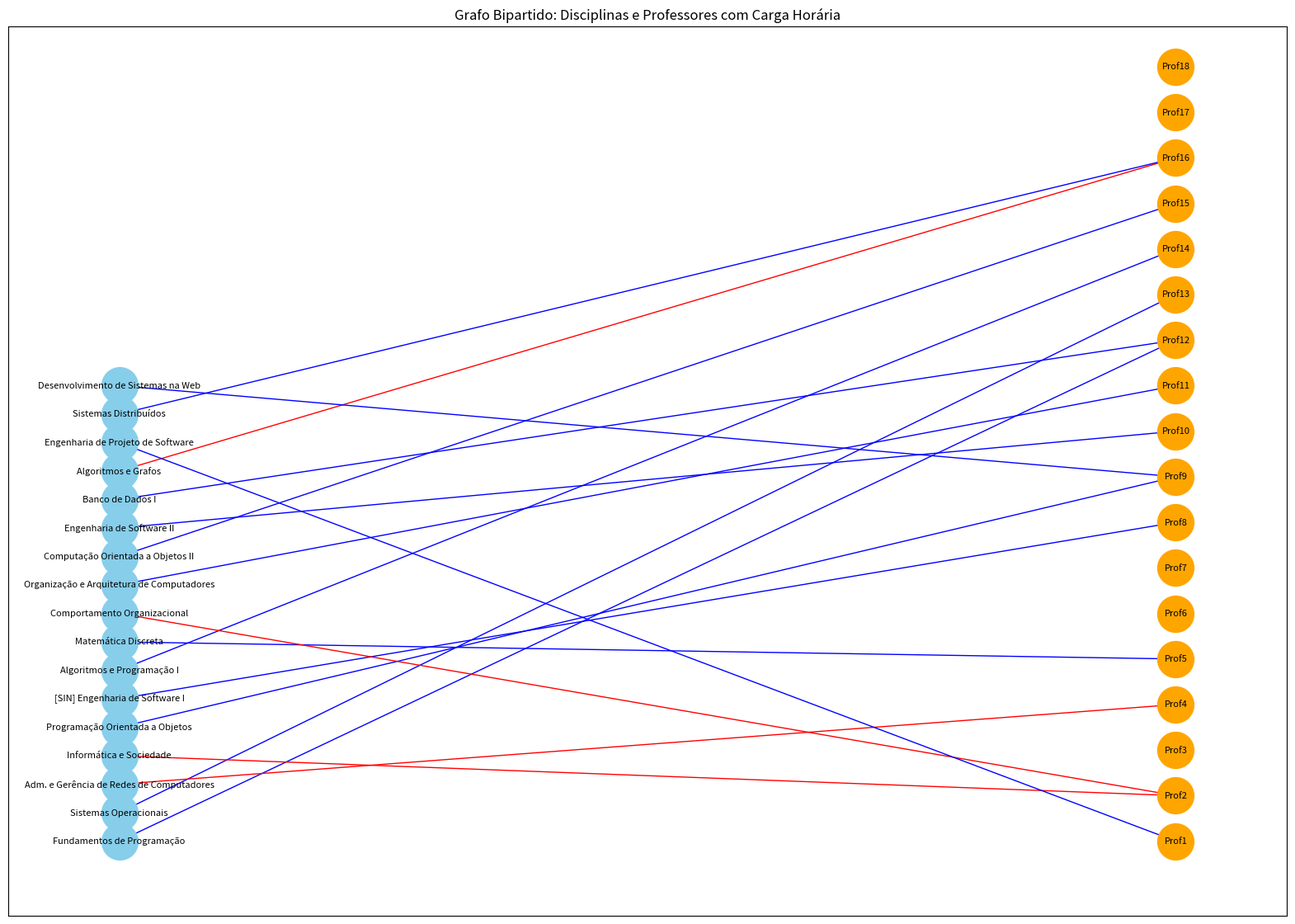

The script that saved this image:
# Código desenvolvido em grupo na disciplina de Grafos

import os
import networkx as nx
import matplotlib.pyplot as plt

# Criar o grafo bipartido
G = nx.Graph()

# Conjunto A: Disciplinas com vértices únicos e a carga horária como atributo
disciplinas_info = {
    'Fundamentos de Programação': 4, 
    #'Programação Lógica e Funcional': 4,
    #'Arquitetura de Computadores II': 4,
    #'Algoritmos e Estruturas de Dados I': 4,
    #'Modelagem Computacional': 4,
    #'Organização e Arquitetura de Computadores I': 4,
    #'Economia da Informação': 3,
    #'Análise e Projeto de Algoritmos I': 4,
    'Sistemas Operacionais': 5,
    #'[CCO] Engenharia de Software I': 5,
    #'Computação Orientada a Objetos I': 4,
    #'Paradigmas de Programação': 4,
    #'Compiladores': 4,
    #'Inteligência Artificial': 4,
    #'Computação Gráfica': 3,
    #'Banco de Dados II': 4,
    'Adm. e Gerência de Redes de Computadores': 3,
    'Informática e Sociedade': 3,
    'Programação Orientada a Objetos': 4,
    '[SIN] Engenharia de Software I': 4,
    'Algoritmos e Programação I': 4,
    'Matemática Discreta': 4,
    'Comportamento Organizacional': 3,
    'Organização e Arquitetura de Computadores': 4,
    'Computação Orientada a Objetos II': 4,
    'Engenharia de Software II': 4,
    'Banco de Dados I': 4,
    'Algoritmos e Grafos': 3,
    'Engenharia de Projeto de Software': 4,
    'Sistemas Distribuídos': 4,
    'Desenvolvimento de Sistemas na Web': 5,
    #'Fundamentos de Programação (EPR/EHD)': 4,
    #'Fundamentos de Programação (ECI/EAM)': 4,
    #'Fundamentos de Programação (FBA)': 4,
    #'Tópicos Especiais em Engenharia de Software (PEGA)': 4,
    #'Desenvolvimento de Jogos': 4,
    #'Maratona de Programação I': 3,
    #'Tópicos Especiais em Programação (Programação Paralela)': 4,
    #'Data Mining Aplicado': 4,
    #'Arquitetura de Software (Opt+Pós)': 4,
    #'Visualização de Informação (Opt+Pós)': 4,
    #'Simuladores (Pós)': 4,
    #'Sistemas Operacionais (Pós)': 2,
    #'Tópicos em Engenharia de Software (Pós)': 4
}

# Adicionar vértices para disciplinas com a carga horária como atributo
for disciplina, ch in disciplinas_info.items():
    G.add_node(disciplina, bipartite=0, ch=ch)

# Conjunto B: Professores
professores = ['Prof1', 'Prof2', 'Prof3', 'Prof4', 'Prof5', 
               'Prof6', 'Prof7', 'Prof8', 'Prof9', 
               'Prof10', 'Prof11', 'Prof12', 
               'Prof13', 'Prof14', 
               'Prof15', 'Prof16', 
               'Prof17', 
               'Prof18']

# Adicionar vértices para os professores
for professor in professores:
    G.add_node(professor, bipartite=1)

# Arestas conectando disciplinas a professores (disponibilidade)
arestas = [
    ('Fundamentos de Programação', 'Prof12'),
    #('Programação Lógica e Funcional', 'Prof7'),
    #('Arquitetura de Computadores II', 'Prof13'),
    #('Algoritmos e Estruturas de Dados I', 'Prof6'), ('Algoritmos e Estruturas de Dados I', 'Prof15'),
    #('Modelagem Computacional', 'Prof5'),
    #('Organização e Arquitetura de Computadores I', 'Prof13'),
    #('Economia da Informação', 'Prof2'),
    #('Análise e Projeto de Algoritmos I', 'Prof14'),
    ('Sistemas Operacionais', 'Prof13'), # ('Sistemas Operacionais', 'Prof11'), removido por ser de CCO
    #('[CCO] Engenharia de Software I', 'Prof8'),
    #('Computação Orientada a Objetos I', 'Prof9'),
    #('Paradigmas de Programação', 'Prof7'),
    #('Compiladores', 'Prof5'),
    #('Inteligência Artificial', 'Prof3'),
    #('Computação Gráfica', 'Prof6'),
    #('Banco de Dados II', 'Prof18'),
    ('Adm. e Gerência de Redes de Computadores', 'Prof4'),
    ('Informática e Sociedade', 'Prof2'),
    ('Programação Orientada a Objetos', 'Prof9'),
    ('[SIN] Engenharia de Software I', 'Prof8'),
    ('Algoritmos e Programação I', 'Prof14'),
    ('Matemática Discreta', 'Prof5'),
    ('Comportamento Organizacional', 'Prof2'),
    ('Organização e Arquitetura de Computadores', 'Prof11'),
    ('Computação Orientada a Objetos II', 'Prof15'),
    ('Engenharia de Software II', 'Prof10'),
    ('Banco de Dados I', 'Prof12'),
    ('Algoritmos e Grafos', 'Prof16'),
    ('Engenharia de Projeto de Software', 'Prof1'),
    ('Sistemas Distribuídos', 'Prof16'),
    ('Desenvolvimento de Sistemas na Web', 'Prof9'),
    #('Fundamentos de Programação (EPR/EHD)', 'Prof15'),
    #('Fundamentos de Programação (ECI/EAM)', 'Prof8'),
    #('Fundamentos de Programação (FBA)', 'Prof3'),
    #('Tópicos Especiais em Engenharia de Software (PEGA)', 'Prof4'),
    #('Desenvolvimento de Jogos', 'Prof6'), ('Desenvolvimento de Jogos', 'Prof15'),
    #('Maratona de Programação I', 'Prof11'),
    #('Tópicos Especiais em Programação (Programação Paralela)', 'Prof5'), ('Tópicos Especiais em Programação (Programação Paralela)', 'Prof13'),
    #('Data Mining Aplicado', 'Prof18'),
    #('Arquitetura de Software (Opt+Pós)', 'Prof10'),
    #('Visualização de Informação (Opt+Pós)', 'Prof12'),
    #('Simuladores (Pós)', 'Prof3'),
    #('Sistemas Operacionais (Pós)', 'Prof4'),
    #('Tópicos em Engenharia de Software (Pós)', 'Prof17')
]


# Adicionar as arestas ao grafo
for aresta in arestas:
     if isinstance(aresta[1], list):
         for professor in aresta[1]:
             G.add_edge(aresta[0], professor)
     else:
         G.add_edge(aresta[0], aresta[1])

plt.figure(figsize=(20, 14))  # Largura, altura

# Definir o layout bipartido para visualização
pos = {}
# Aumentar ainda mais o espaçamento entre as disciplinas
discipline_spacing = 5  # Aumentar o espaçamento entre disciplinas
pos.update((n, (0, i * discipline_spacing)) for i, n in enumerate(disciplinas_info))

# Manter o espaçamento grande para os professores
professor_spacing = 8  # Ajustando um pouco mais o espaçamento vertical dos professores
pos.update((professor, (1, i * professor_spacing)) for i, professor in enumerate(professores))

# Desenhar os nós das disciplinas e professores
disciplinas = [n for n in G.nodes if G.nodes[n].get('bipartite') == 0]
professores = [n for n in G.nodes if G.nodes[n].get('bipartite') == 1]

# Desenhar nós
nx.draw_networkx_nodes(G, pos, nodelist=disciplinas, node_color='skyblue', node_size=1000)
nx.draw_networkx_nodes(G, pos, nodelist=professores, node_color='orange', node_size=1000)

# Definir cores das arestas com base na carga horária das disciplinas
edge_colors = []
for u, v in G.edges():
     carga_horaria = G.nodes[u].get('ch')
     if carga_horaria >= 4:
         edge_colors.append('blue') # Azul para carga horária >= 4
     else:
         edge_colors.append('red') # Vermelho para carga horária < 4

# Desenhar as arestas com as cores definidas
nx.draw_networkx_edges(G, pos, edgelist=G.edges(), width=1, edge_color=edge_colors)

# Adicionar rótulos para os nós (Disciplinas e Professores)
nx.draw_networkx_labels(G, pos, font_size=8)

# Exibir o grafo
plt.title("Grafo Bipartido: Disciplinas e Professores com Carga Horária")
plt.savefig(fr"C:\Users\omath\OneDrive\Área de Trabalho\Frinhani\grafo_professor_disciplina.png", format="png", bbox_inches="tight")
plt.show()
